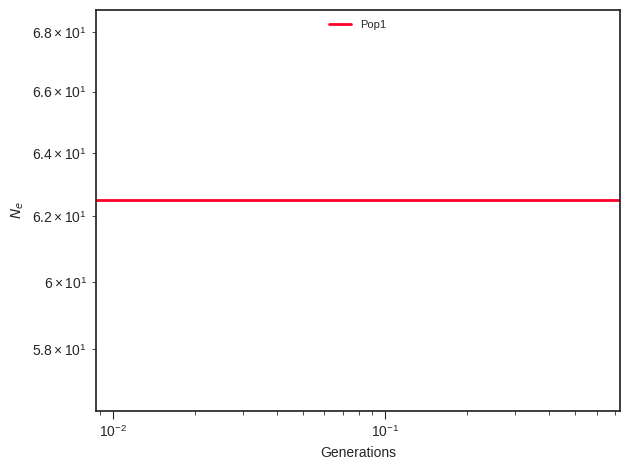

The table this chart was drawn from, first rows:
label, x, y, plot_type, plot_num
Pop1, 0.0, 62.5, path, 0
Pop1, 0.009617, 62.5, path, 0
Pop1, 0.01005, 62.5, path, 0
Pop1, 0.0105, 62.5, path, 0
Pop1, 0.01097, 62.5, path, 0
Pop1, 0.01146, 62.5, path, 0
Pop1, 0.01197, 62.5, path, 0
Pop1, 0.0125, 62.5, path, 0
Pop1, 0.01306, 62.5, path, 0
Pop1, 0.01365, 62.5, path, 0
Pop1, 0.01425, 62.5, path, 0
Pop1, 0.01489, 62.5, path, 0
Pop1, 0.01556, 62.5, path, 0
Pop1, 0.01625, 62.5, path, 0
Pop1, 0.01698, 62.5, path, 0
Pop1, 0.01774, 62.5, path, 0
Pop1, 0.01853, 62.5, path, 0
Pop1, 0.01936, 62.5, path, 0
Pop1, 0.02023, 62.5, path, 0
Pop1, 0.02113, 62.5, path, 0
Pop1, 0.02207, 62.5, path, 0
Pop1, 0.02306, 62.5, path, 0
Pop1, 0.02409, 62.5, path, 0
Pop1, 0.02517, 62.5, path, 0
Pop1, 0.02629, 62.5, path, 0
Pop1, 0.02747, 62.5, path, 0
Pop1, 0.0287, 62.5, path, 0
Pop1, 0.02998, 62.5, path, 0
Pop1, 0.03132, 62.5, path, 0
Pop1, 0.03272, 62.5, path, 0
Pop1, 0.03418, 62.5, path, 0
Pop1, 0.03571, 62.5, path, 0
Pop1, 0.03731, 62.5, path, 0
Pop1, 0.03898, 62.5, path, 0
Pop1, 0.04072, 62.5, path, 0
Pop1, 0.04254, 62.5, path, 0
Pop1, 0.04444, 62.5, path, 0
Pop1, 0.04643, 62.5, path, 0
Pop1, 0.0485, 62.5, path, 0
Pop1, 0.05067, 62.5, path, 0
Pop1, 0.05293, 62.5, path, 0
Pop1, 0.0553, 62.5, path, 0
Pop1, 0.05777, 62.5, path, 0
Pop1, 0.06035, 62.5, path, 0
Pop1, 0.06305, 62.5, path, 0
Pop1, 0.06587, 62.5, path, 0
Pop1, 0.06882, 62.5, path, 0
Pop1, 0.07189, 62.5, path, 0
Pop1, 0.07511, 62.5, path, 0
Pop1, 0.07846, 62.5, path, 0
Pop1, 0.08197, 62.5, path, 0
Pop1, 0.08563, 62.5, path, 0
Pop1, 0.08946, 62.5, path, 0
Pop1, 0.09346, 62.5, path, 0
Pop1, 0.09764, 62.5, path, 0
Pop1, 0.102, 62.5, path, 0
Pop1, 0.1066, 62.5, path, 0
Pop1, 0.1113, 62.5, path, 0
Pop1, 0.1163, 62.5, path, 0
Pop1, 0.1215, 62.5, path, 0
... 41 more rows
